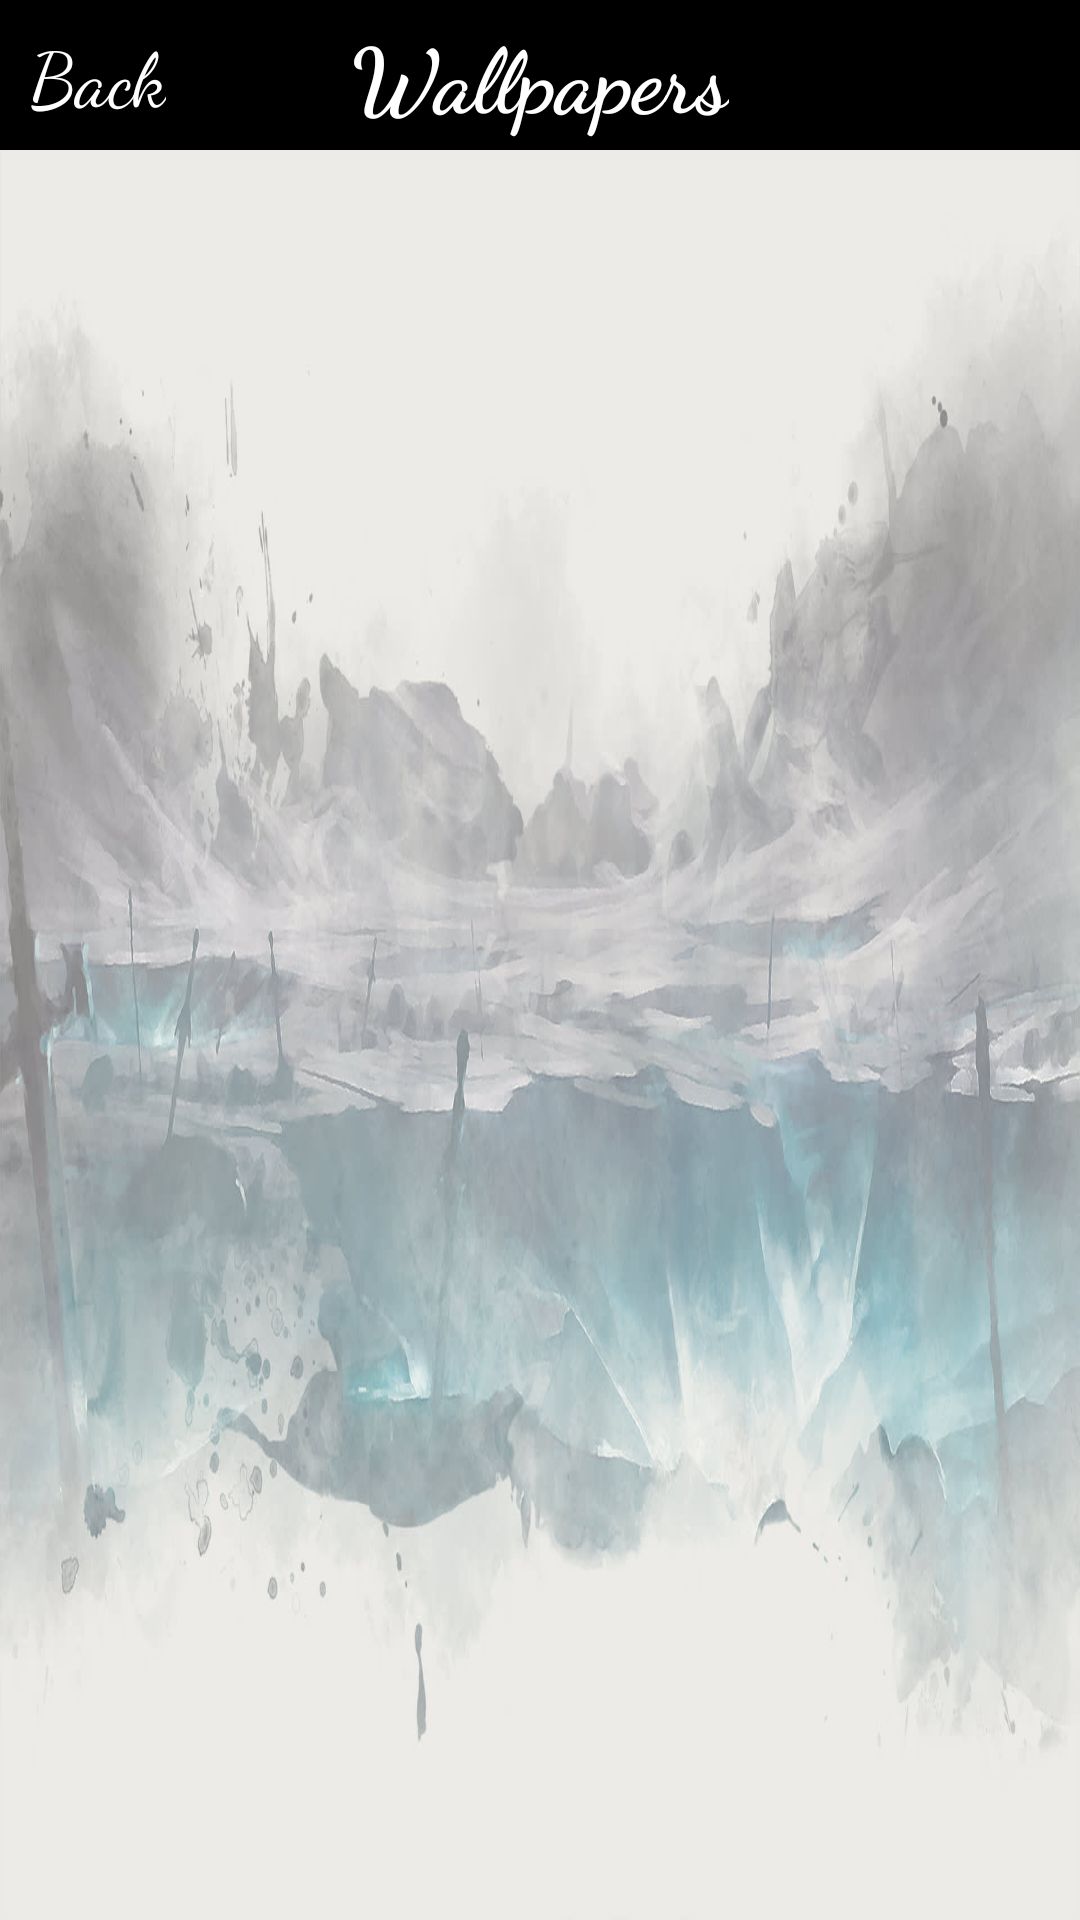

Android layout source for this screen:
<!-- AndroidManifest.xml: application theme Theme.Team20FinalProject -->
<!-- res/layout/activity_skin.xml -->
<?xml version="1.0" encoding="utf-8"?>
<androidx.constraintlayout.widget.ConstraintLayout xmlns:android="http://schemas.android.com/apk/res/android"
    xmlns:app="http://schemas.android.com/apk/res-auto"
    xmlns:tools="http://schemas.android.com/tools"
    android:layout_width="match_parent"
    android:layout_height="match_parent"
    android:background="@drawable/background_screen" >

    <com.google.android.material.appbar.AppBarLayout
        android:id="@+id/appBarLayout"
        android:layout_width="match_parent"
        android:layout_height="50dp"
        android:background="@android:color/black"
        android:fitsSystemWindows="true"
        app:layout_constraintEnd_toEndOf="parent"
        app:layout_constraintStart_toStartOf="parent"
        app:layout_constraintTop_toTopOf="parent">

        <RelativeLayout
            android:id="@+id/header"
            android:layout_width="match_parent"
            android:layout_height="match_parent"
            android:layout_alignParentBottom="true"
            android:background="@android:color/black">

            <TextView
                android:layout_width="wrap_content"
                android:layout_height="wrap_content"
                android:layout_marginStart="10dp"
                android:layout_centerVertical="true"
                android:fontFamily="cursive"
                android:onClick="endActivity"
                android:text="Back"
                android:textColor="@color/white"
                android:textSize="25sp"
                tools:ignore="TouchTargetSizeCheck" />

            <TextView
                android:layout_width="wrap_content"
                android:layout_height="wrap_content"
                android:layout_centerHorizontal="true"
                android:layout_centerVertical="true"
                android:fontFamily="cursive"
                android:text="Wallpapers"
                android:textColor="@color/white"
                android:textSize="30sp"
                android:textStyle="bold" />
        </RelativeLayout>

    </com.google.android.material.appbar.AppBarLayout>

    <androidx.recyclerview.widget.RecyclerView
        android:id="@+id/skin_recycler"
        android:layout_width="match_parent"
        android:layout_height="0dp"
        android:layout_marginTop="16dp"
        android:layout_marginStart="10dp"
        android:layout_marginEnd="10dp"
        app:layout_constraintTop_toBottomOf="@+id/appBarLayout"
        tools:ignore="NotSibling"
        />

</androidx.constraintlayout.widget.ConstraintLayout>
<!-- resources referenced by this layout -->
<resources>
  <!-- drawable background_screen: jpg bitmap (drawable, 87331 bytes) -->
  <style name="Theme.Team20FinalProject" parent="Theme.MaterialComponents.DayNight.DarkActionBar">
          
          <item name="colorPrimary">@color/purple_500</item>
          <item name="colorPrimaryVariant">@color/purple_700</item>
          <item name="colorOnPrimary">@color/white</item>
          
          <item name="colorSecondary">@color/teal_200</item>
          <item name="colorSecondaryVariant">@color/teal_700</item>
          <item name="colorOnSecondary">@color/black</item>
          
          <item name="android:statusBarColor" tools:targetApi="l">?attr/colorPrimaryVariant</item>
          
      </style>
  <!-- not gathered from this repository: default colours our renderer supplied (Android Studio template values) -->
  <color name="purple_500">#FF6200EE</color>
  <color name="purple_700">#FF3700B3</color>
  <color name="teal_200">#FF03DAC5</color>
  <color name="teal_700">#FF018786</color>
  <color name="black">#FF000000</color>
  <color name="white">#FFFFFFFF</color>
</resources>
